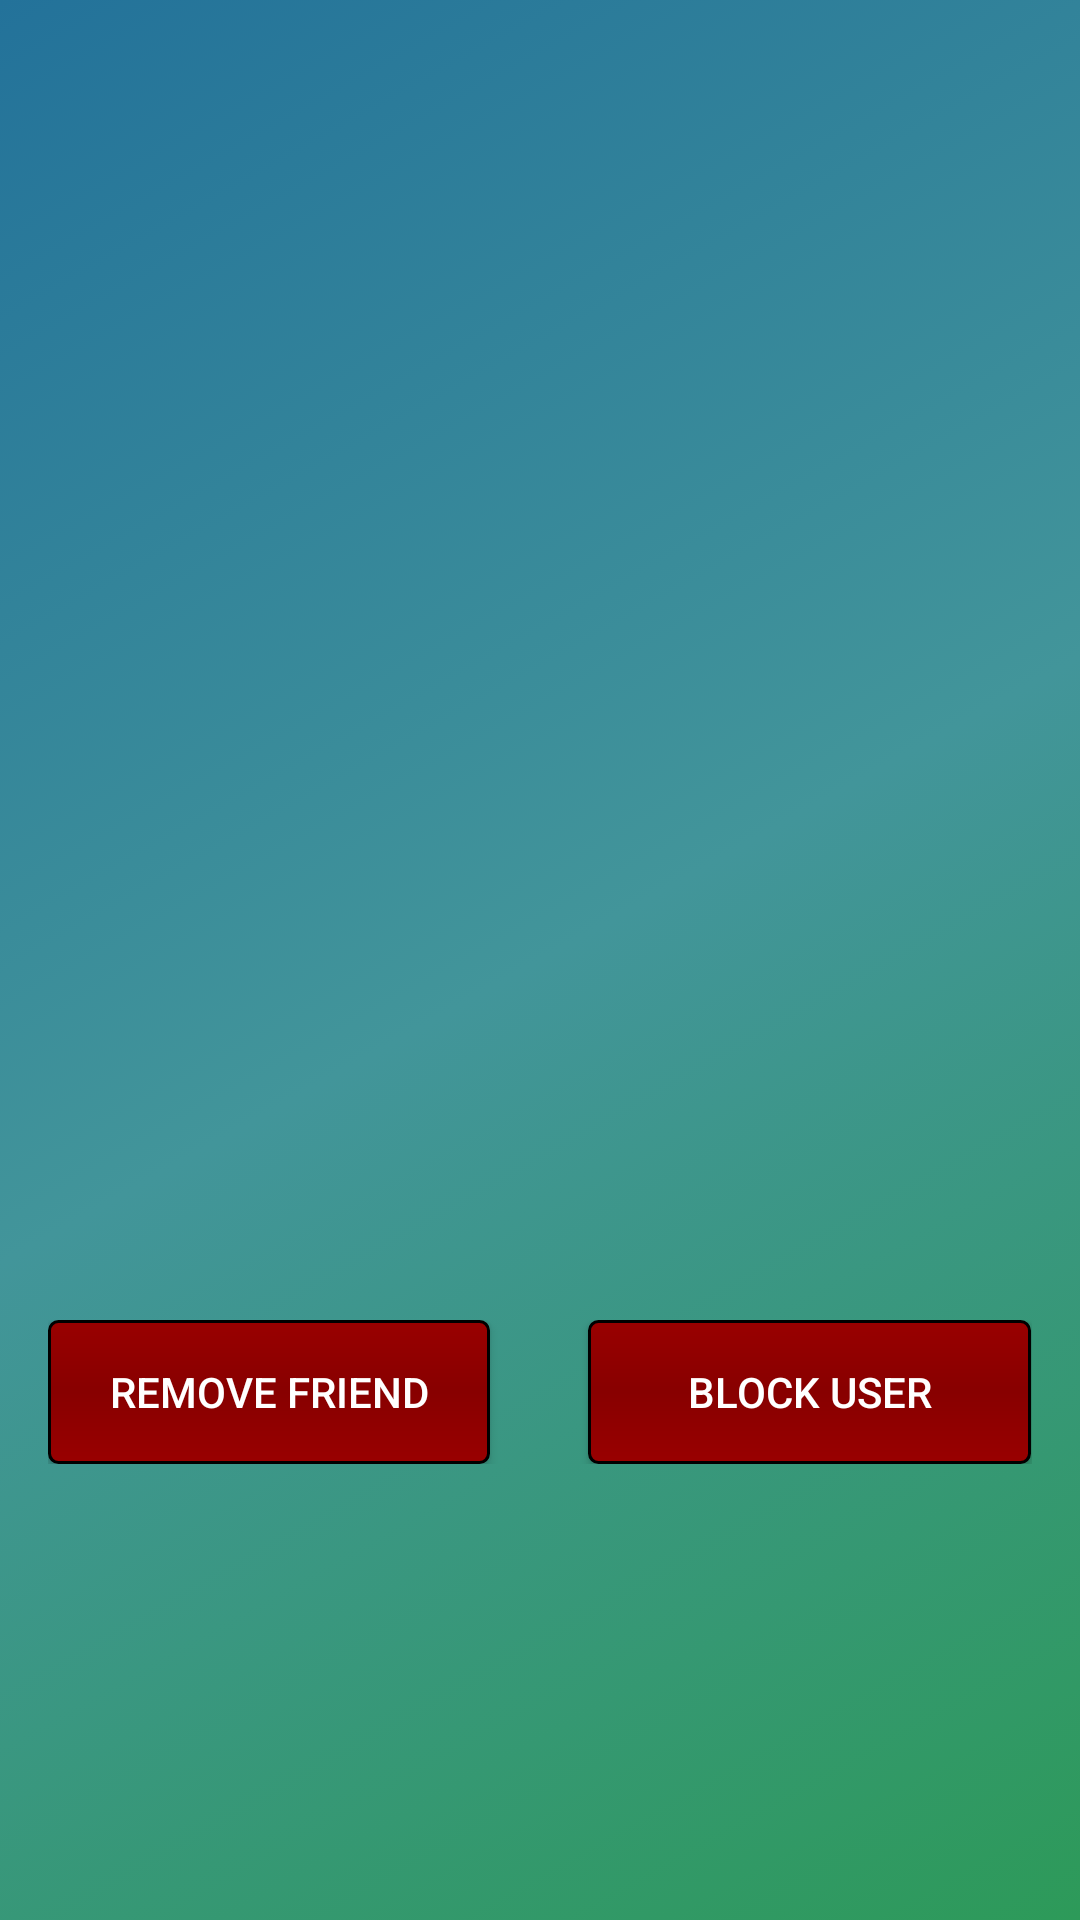

The Android layout XML behind this screen, and the referenced resources:
<!-- AndroidManifest.xml: application theme AppTheme -->
<!-- res/layout/activity_view_friend_profile.xml -->
<RelativeLayout xmlns:android="http://schemas.android.com/apk/res/android"
    xmlns:app="http://schemas.android.com/apk/res-auto"
    xmlns:tools="http://schemas.android.com/tools" android:layout_width="match_parent"
    android:layout_height="match_parent" android:paddingLeft="@dimen/activity_horizontal_margin"
    android:paddingRight="@dimen/activity_horizontal_margin"
    android:paddingTop="@dimen/activity_vertical_margin"
    android:paddingBottom="@dimen/activity_vertical_margin" tools:context=".MainActivity">
    <ScrollView
        android:layout_width="match_parent"
        android:layout_height="wrap_content">
        <LinearLayout
            android:layout_width="match_parent"
            android:layout_height="match_parent"
            android:layout_alignParentTop="true"
            android:layout_alignParentLeft="true"
            android:layout_alignParentStart="true"
            android:orientation="vertical">

            <TextView
                android:id="@+id/name_ageFriends"
                android:layout_width="match_parent"
                android:layout_height="28dp"
                android:gravity="center"
                android:textSize="24dp"/>

            <ImageView
                android:id="@+id/viewProfilePicFriends"
                android:layout_width="350dp"
                android:layout_height="350dp"
                android:paddingTop="12dp"
                android:gravity="center"/>

            <TextView
                android:id="@+id/viewProfileBioFriends"
                android:layout_width="match_parent"
                android:layout_height="wrap_content"
                android:minHeight="20dp"
                android:paddingTop="8dp"
                android:paddingLeft="4dp"
                android:paddingRight="4dp"/>

            <TextView
                android:id="@+id/contactInfo"
                android:layout_width="match_parent"
                android:layout_height="wrap_content"
                android:text=""
                android:textColor="@color/white"

                android:paddingLeft="4dp"
                android:paddingRight="4dp"/>

            <LinearLayout
                android:id="@+id/requestsFriends"
                android:layout_width="match_parent"
                android:layout_height="wrap_content"
                android:orientation="horizontal"
                android:weightSum="1">
                <Button
                    android:id="@+id/removeFriendFriends"
                    android:layout_width="0dp"
                    android:layout_height="wrap_content"
                    android:text="Remove Friend"
                    android:background="@drawable/stop_button"
                    android:layout_weight=".45"/>
                <View
                    android:layout_width="0dp"
                    android:layout_weight=".1"
                    android:layout_height="wrap_content"/>

                <Button
                    android:id="@+id/blockUserFriends"
                    android:layout_width="0dp"
                    android:layout_height="wrap_content"
                    android:text="Block User"
                    android:layout_weight=".45"
                    android:background="@drawable/stop_button"/>

            </LinearLayout>
        </LinearLayout>
    </ScrollView>

</RelativeLayout>
<!-- resources referenced by this layout -->
<resources>
  <color name="white">#ffffff</color>
  <dimen name="activity_horizontal_margin">16dp</dimen>
  <dimen name="activity_vertical_margin">16dp</dimen>
  <!-- drawable stop_button (drawable) -->
  <?xml version="1.0" encoding="utf-8"?>
  <shape xmlns:android="http://schemas.android.com/apk/res/android"
      android:shape="rectangle">
      <gradient
          android:startColor="#990000"
          android:centerColor="#880000"
          android:endColor="#990000"
          android:angle="90"/>
      <corners android:radius="3dp" />
      <stroke android:width="3px" android:color="#000000" />
  </shape>
  <style name="AppTheme" parent="Base.Theme.AppCompat.Light.DarkActionBar">
          
          <item name="android:windowBackground">@drawable/green_gradient </item>
          <item name="android:textColor">#ffffff </item>
      </style>
  <!-- drawable green_gradient (drawable) -->
  <?xml version="1.0" encoding="utf-8"?>
  <selector xmlns:android="http://schemas.android.com/apk/res/android">
      <item>
          <shape>
              <gradient
                  android:startColor="#ff2d9a59"
                  android:centerColor="#ff42959a"
                  android:endColor="#ff23729a"
                  android:angle="135"/>
          </shape>
      </item>
  
  </selector>
</resources>
